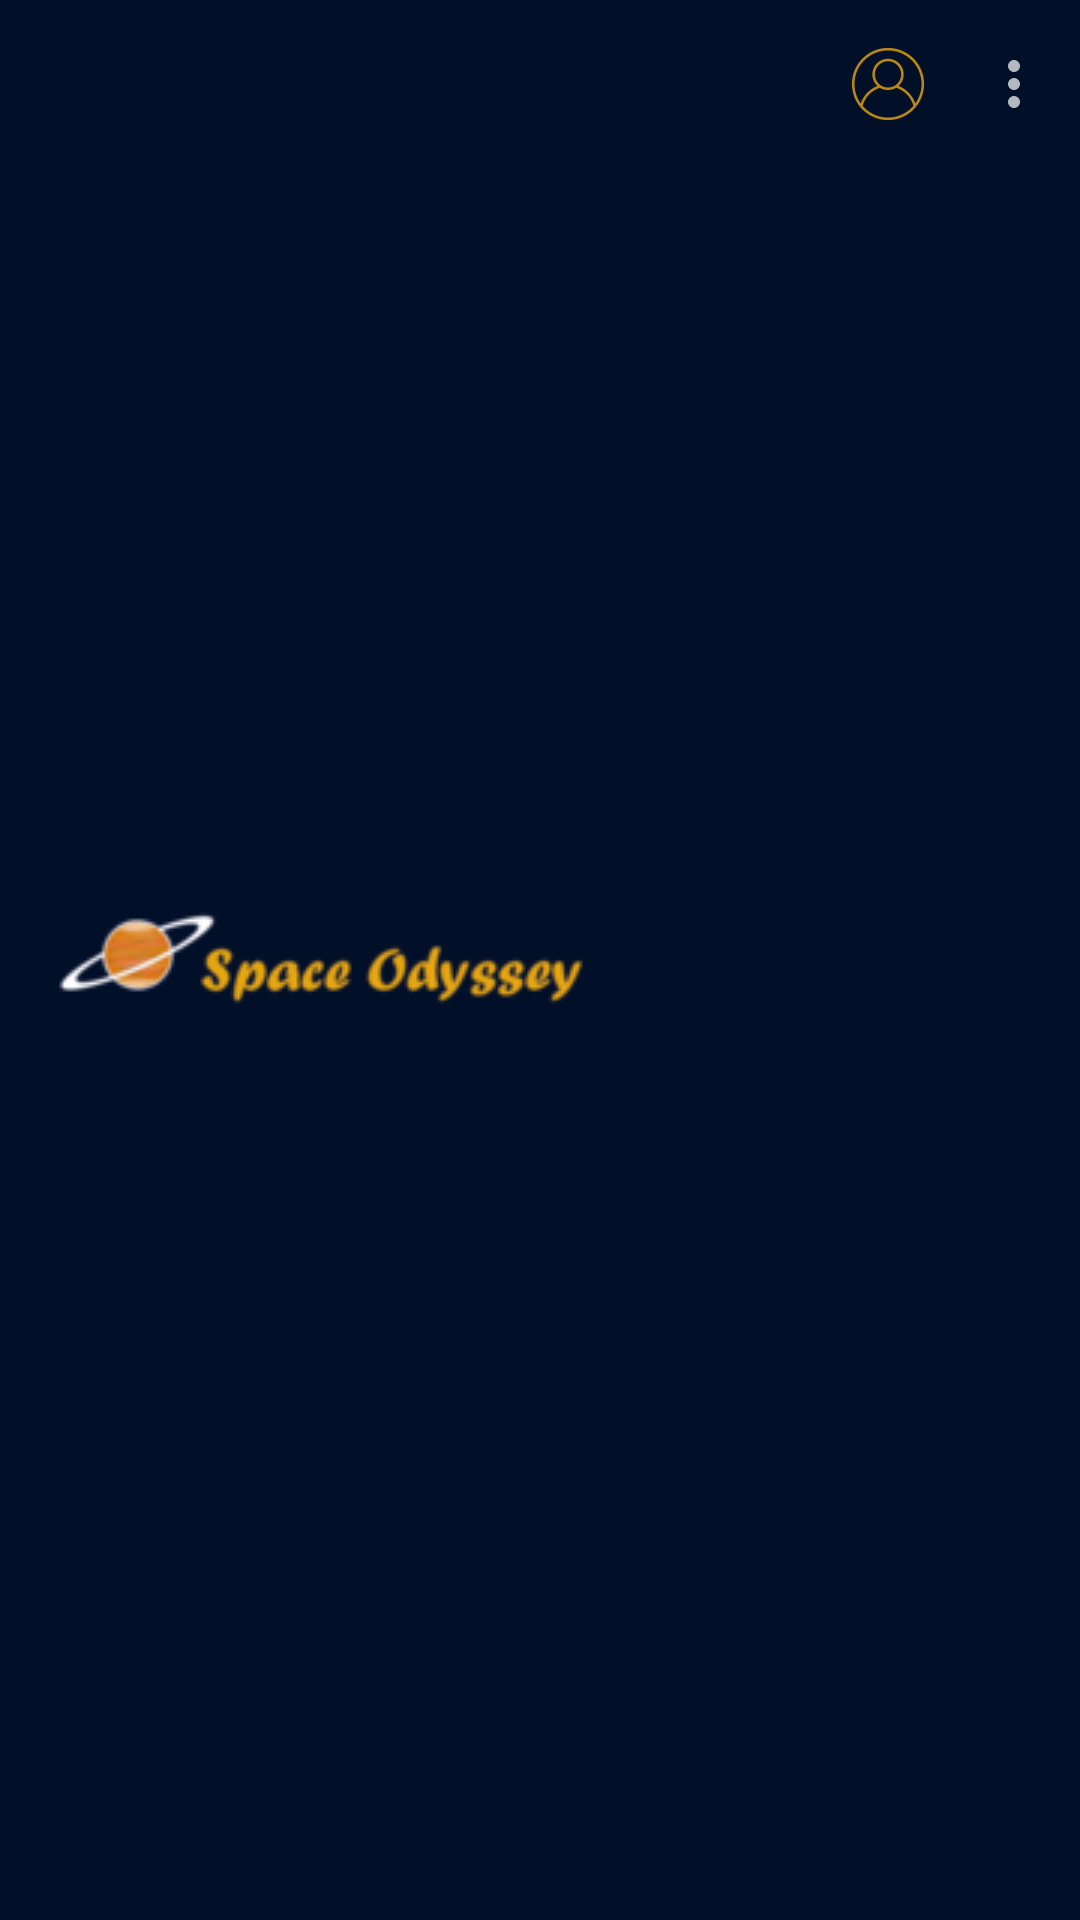

This screen was rendered from an Android layout file. Write that file and the resources it references.
<!-- AndroidManifest.xml: application theme Theme.SpaceOdysseyApp -->
<!-- res/layout/app_bar.xml -->
<?xml version="1.0" encoding="utf-8"?>
<androidx.appcompat.widget.Toolbar xmlns:android="http://schemas.android.com/apk/res/android"
    xmlns:app="http://schemas.android.com/apk/res-auto"
    xmlns:tools="http://schemas.android.com/tools"
    android:id="@+id/appBar"
    android:layout_width="match_parent"
    android:layout_height="?attr/actionBarSize"
    android:background="@color/space_blue"
    style="@style/ThemeOverlay.AppCompat.Dark"
    android:theme="@style/ThemeOverlay.AppCompat.Dark"
    app:popupTheme="@style/Theme.AppCompat.DayNight.DarkActionBar"
    app:title=" "
    app:logo="@drawable/logo"
    app:menu="@menu/menu">
</androidx.appcompat.widget.Toolbar>
<!-- resources referenced by this layout -->
<resources>
  <color name="space_blue">#020F29</color>
  <!-- drawable logo: png bitmap (drawable, 8924 bytes) -->
  <style name="Theme.SpaceOdysseyApp" parent="Theme.MaterialComponents.Light.NoActionBar">
          
          <item name="colorPrimary">@color/btn_purple</item>
          <item name="colorPrimaryVariant">@color/littleBlack</item>
          <item name="colorOnPrimary">@color/text_white</item>
          
          <item name="colorSecondary">@color/teal_200</item>
          <item name="colorSecondaryVariant">@color/teal_700</item>
          <item name="colorOnSecondary">@color/white</item>
          
          <item name="android:statusBarColor" tools:targetApi="l">?attr/colorPrimaryVariant</item>
          
      </style>
  <color name="btn_purple">#605CA8</color>
  <color name="littleBlack">#010512</color>
  <color name="text_white">#E9E5E5</color>
  <color name="teal_200">#FF03DAC5</color>
  <color name="teal_700">#FF018786</color>
  <color name="white">#FFFFFFFF</color>
</resources>
